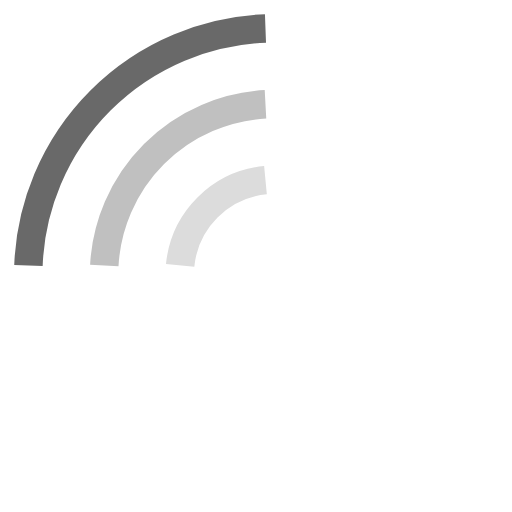
t = 0.00 s
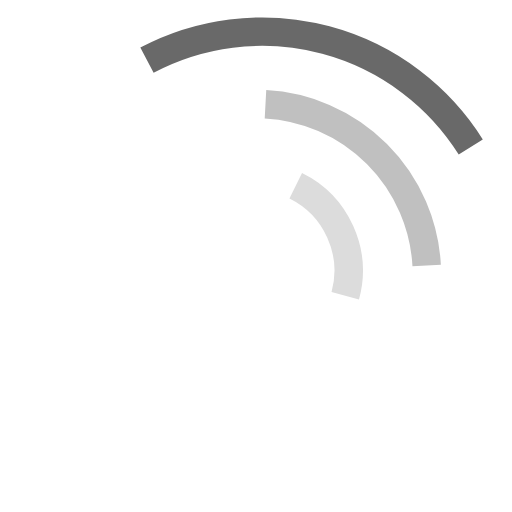
t = 0.20 s
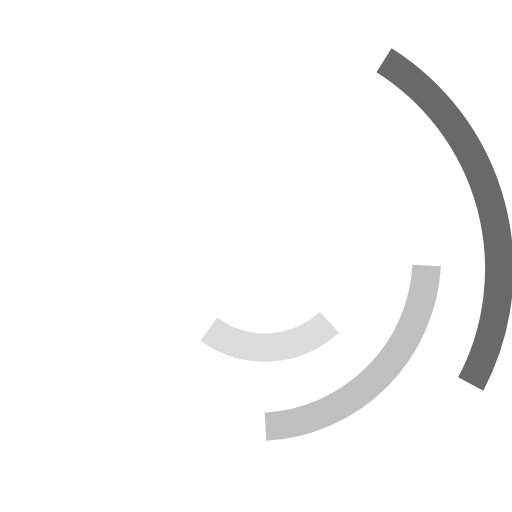
t = 0.40 s
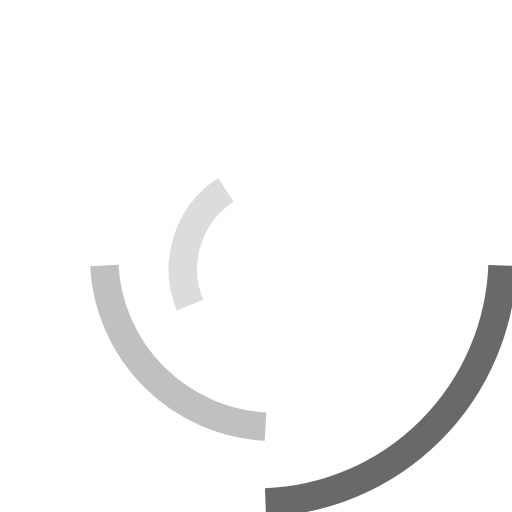
t = 0.60 s
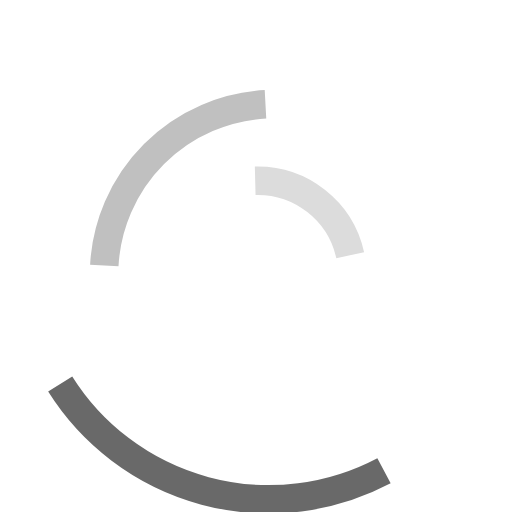
t = 0.80 s
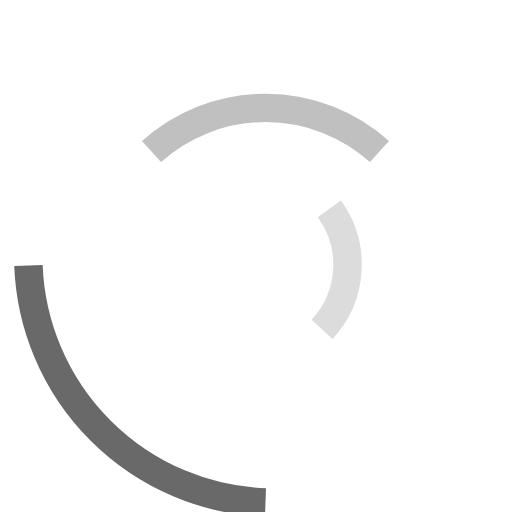
t = 0.90 s

The animated SVG that drew these frames (rendered in a browser with its animation timeline set to each time). Animation: 3 SMIL elements (animateTransform=3); one cycle of 1.20 s, repeats indefinitely.

<?xml version="1.0" encoding="UTF-8" standalone="no"?><svg
  xmlns:svg="http://www.w3.org/2000/svg" xmlns="http://www.w3.org/2000/svg"
  xmlns:xlink="http://www.w3.org/1999/xlink" version="1.0" width="50px"
  height="50px" viewBox="-3 -3 54 54" xml:space="preserve">
  <g>
    <path d="M25 0 A 26 26 0 0 0 0 25" stroke="#696969" stroke-width="3"
      fill="transparent">
      <animateTransform attributeName="transform" type="rotate" from="0 25 25"
        to="360 25 25" dur="1.2s" repeatCount="indefinite">
      </animateTransform>
    </path>
    <path d="M25 8 A 18 18 0 0 0 8 25" stroke="#C0C0C0" stroke-width="3"
      fill="transparent">
      <animateTransform attributeName="transform" type="rotate" from="0 25 25"
        to="360 25 25" dur="0.8s" repeatCount="indefinite">
      </animateTransform>
    </path>
    <path d="M25 16 A 10 10 0 0 0 16 25" stroke="#DCDCDC" stroke-width="3"
      fill="transparent">
      <animateTransform attributeName="transform" type="rotate" from="0 25 25"
        to="360 25 25" dur="0.65s" repeatCount="indefinite">
      </animateTransform>
    </path>

  </g>
</svg>
